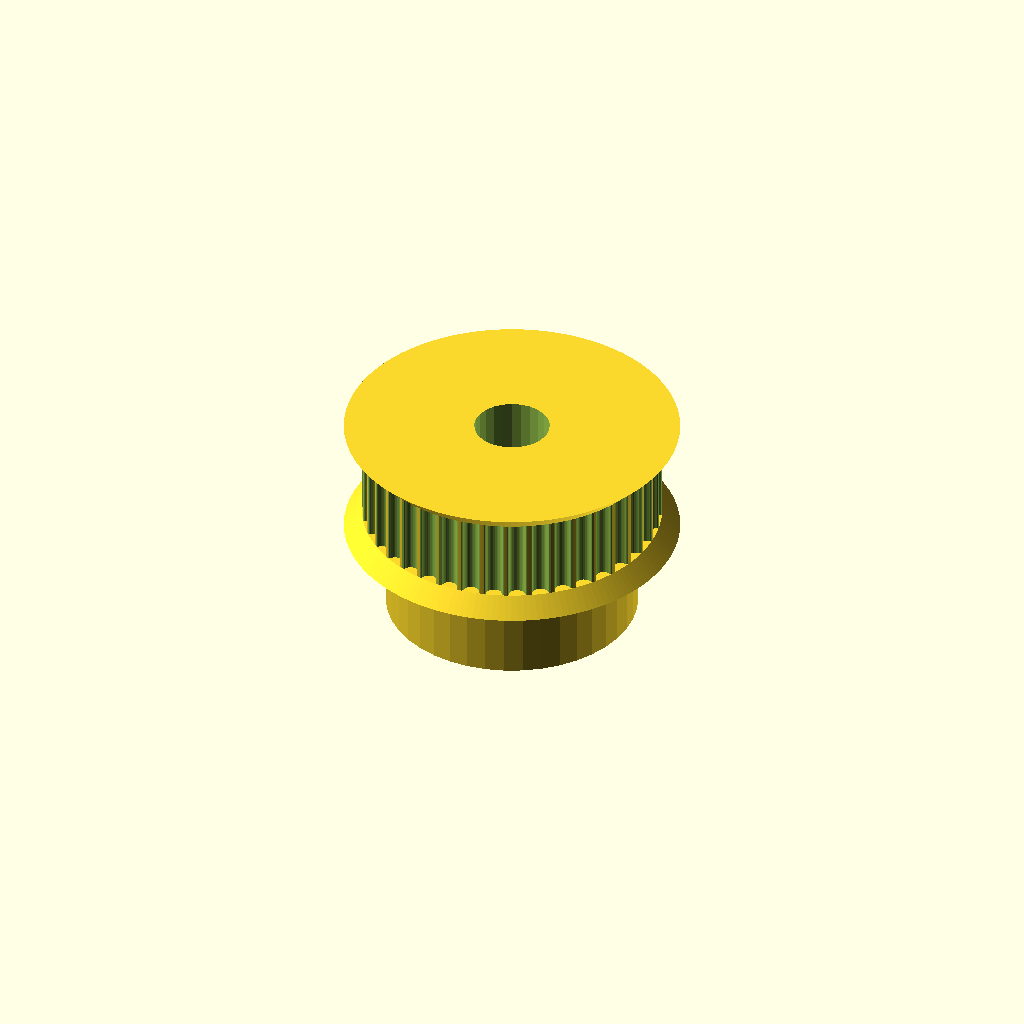
Cell 1: rendered with the file's own defaults.
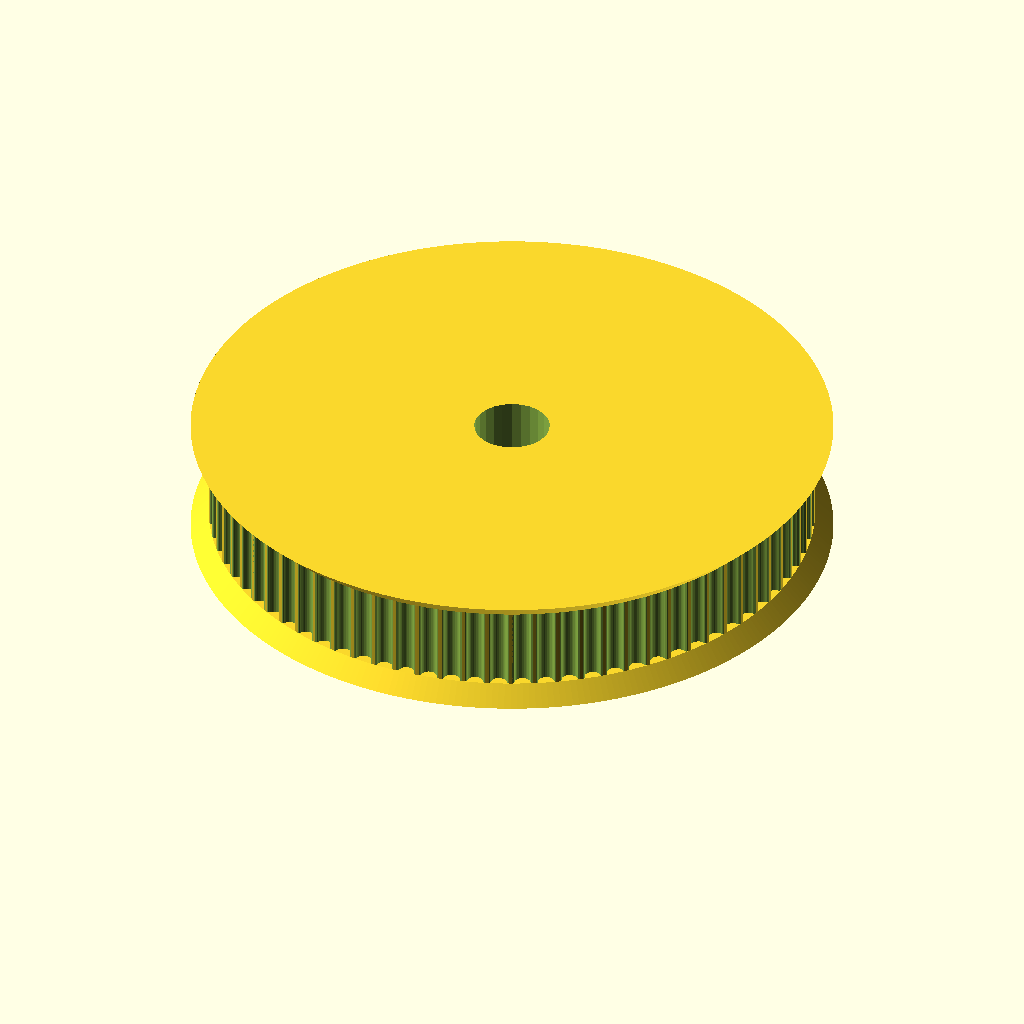
Cell 2 — teeth set to 80, the other parameters unchanged.
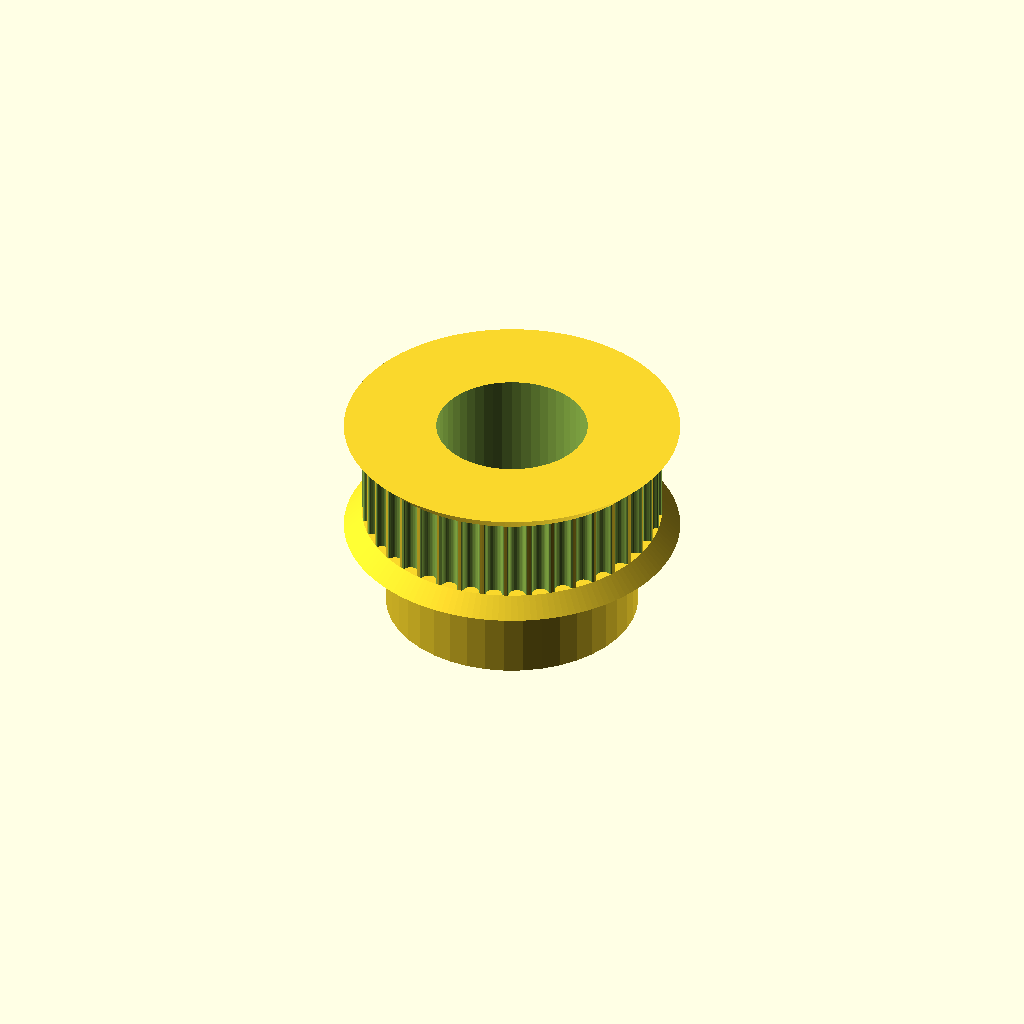
Cell 3 — motor_shaft set to 12.6, the other parameters unchanged.
One fixed orthographic camera (rotation 55°, 0°, 25°; colour scheme Cornfield) for every cell.
The OpenSCAD source (Pulley_GT2-40.scad):
// Parametric Pulley with multiple belt profiles
// by droftarts January 2012

// Based on pulleys by:
// http://www.thingiverse.com/thing:11256 by me!
// https://github.com/prusajr/PrusaMendel by Josef Prusa
// http://www.thingiverse.com/thing:3104 by GilesBathgate
// http://www.thingiverse.com/thing:2079 by nophead

// dxf tooth data from http://oem.cadregister.com/asp/PPOW_Entry.asp?company=915217&elementID=07807803/METRIC/URETH/WV0025/F
// pulley diameter checked and modelled from data at http://www.sdp-si.com/D265/HTML/D265T016.html

/**
 * @name Pulley
 * @category Printed
 * @using 1 x m3 nut, normal or nyloc
 * @using 1 x m3x10 set screw or 1 x m3x8 grub screw
 */


// tuneable constants

teeth = 40;			// Number of teeth, standard Mendel T5 belt = 8, gives Outside Diameter of 11.88mm
profile = 12;		// 1=MXL 2=40DP 3=XL 4=H 5=T2.5 6=T5 7=T10 8=AT5 9=HTD_3mm 10=HTD_5mm 11=HTD_8mm 12=GT2_2mm 13=GT2_3mm 14=GT2_5mm

motor_shaft = 6.3;	// NEMA17 motor shaft exact diameter = 5
m3_dia = 3.2;		// 3mm hole diameter
m3_nut_hex = 1;		// 1 for hex, 0 for square nut
m3_nut_flats = 5.7;	// normal M3 hex nut exact width = 5.5
m3_nut_depth = 2.7;	// normal M3 hex nut exact depth = 2.4, nyloc = 4

retainer = 1;		// Belt retainer above teeth, 0 = No, 1 = Yes
retainer_ht = 1.5;	// height of retainer flange over pulley, standard = 1.5
idler = 1;			// Belt retainer below teeth, 0 = No, 1 = Yes
idler_ht = 1.5;		// height of idler flange over pulley, standard = 1.5

pulley_t_ht = 7;	// length of toothed part of pulley, standard = 12
pulley_b_ht = 9;		// pulley base height, standard = 8. Set to same as idler_ht if you want an idler but no pulley.
pulley_b_dia = 21;	// pulley base diameter, standard = 20
no_of_nuts = 1;		// number of captive nuts required, standard = 1
nut_angle = 120;		// angle between nuts, standard = 90
nut_shaft_distance = 1.2;	// distance between inner face of nut and shaft, can be negative.


//	********************************
//	** Scaling tooth for good fit **
//	********************************
/*	To improve fit of belt to pulley, set the following constant. Decrease or increase by 0.1mm at a time. We are modelling the *BELT* tooth here, not the tooth on the pulley. Increasing the number will *decrease* the pulley tooth size. Increasing the tooth width will also scale proportionately the tooth depth, to maintain the shape of the tooth, and increase how far into the pulley the tooth is indented. Can be negative */

additional_tooth_width = 0.2; //mm

//	If you need more tooth depth than this provides, adjust the following constant. However, this will cause the shape of the tooth to change.

additional_tooth_depth = 0; //mm

// calculated constants

nut_elevation = pulley_b_ht/2;
m3_nut_points = 2*((m3_nut_flats/2)/cos(30)); // This is needed for the nut trap

// The following set the pulley diameter for a given number of teeth

MXL_pulley_dia = tooth_spacing (2.032,0.254);
40DP_pulley_dia = tooth_spacing (2.07264,0.1778);
XL_pulley_dia = tooth_spacing (5.08,0.254);
H_pulley_dia = tooth_spacing (9.525,0.381);
T2_5_pulley_dia = tooth_spaceing_curvefit (0.7467,0.796,1.026);
T5_pulley_dia = tooth_spaceing_curvefit (0.6523,1.591,1.064);
T10_pulley_dia = tooth_spacing (10,0.93);
AT5_pulley_dia = tooth_spaceing_curvefit (0.6523,1.591,1.064);
HTD_3mm_pulley_dia = tooth_spacing (3,0.381);
HTD_5mm_pulley_dia = tooth_spacing (5,0.5715);
HTD_8mm_pulley_dia = tooth_spacing (8,0.6858);
GT2_2mm_pulley_dia = tooth_spacing (2,0.254);
GT2_3mm_pulley_dia = tooth_spacing (3,0.381);
GT2_5mm_pulley_dia = tooth_spacing (5,0.5715);

// The following calls the pulley creation part, and passes the pulley diameter and tooth width to that module

if ( profile == 1 ) { pulley ( "MXL" , MXL_pulley_dia , 0.508 , 1.321 ); }
if ( profile == 2 ) { pulley ( "40 D.P." , 40DP_pulley_dia , 0.457 , 1.226 ); }
if ( profile == 3 ) { pulley ( "XL" , XL_pulley_dia , 1.27, 3.051 ); }
if ( profile == 4 ) { pulley ( "H" , H_pulley_dia ,1.905 , 5.359 ); }
if ( profile == 5 ) { pulley ( "T2.5" , T2_5_pulley_dia , 0.7 , 1.678 ); }
if ( profile == 6 ) { pulley ( "T5" , T5_pulley_dia , 1.19 , 3.264 ); }
if ( profile == 7 ) { pulley ( "T10" , T10_pulley_dia , 2.5 , 6.13 ); }
if ( profile == 8 ) { pulley ( "AT5" , AT5_pulley_dia , 1.19 , 4.268 ); }
if ( profile == 9 ) { pulley ( "HTD 3mm" , HTD_3mm_pulley_dia , 1.289 , 2.27 ); }
if ( profile == 10 ) { pulley ( "HTD 5mm" , HTD_5mm_pulley_dia , 2.199 , 3.781 ); }
if ( profile == 11 ) { pulley ( "HTD 8mm" , HTD_8mm_pulley_dia , 3.607 , 6.603 ); }
if ( profile == 12 ) { pulley ( "GT2 2mm" , GT2_2mm_pulley_dia , 0.764 , 1.494 ); }
if ( profile == 13 ) { pulley ( "GT2 3mm" , GT2_3mm_pulley_dia , 1.169 , 2.31 ); }
if ( profile == 14 ) { pulley ( "GT2 5mm" , GT2_5mm_pulley_dia , 1.969 , 3.952 ); }

// Functions

function tooth_spaceing_curvefit (b,c,d)
	= ((c * pow(teeth,d)) / (b + pow(teeth,d))) * teeth ;

function tooth_spacing(tooth_pitch,pitch_line_offset)
	= (2*((teeth*tooth_pitch)/(3.14159265*2)-pitch_line_offset)) ;

// Main Module

module pulley( belt_type , pulley_OD , tooth_depth , tooth_width )
	{
	echo (str("Belt type = ",belt_type,"; Number of teeth = ",teeth,"; Pulley Outside Diameter = ",pulley_OD,"mm "));
	tooth_distance_from_centre = sqrt( pow(pulley_OD/2,2) - pow((tooth_width+additional_tooth_width)/2,2));
	tooth_width_scale = (tooth_width + additional_tooth_width ) / tooth_width;
	tooth_depth_scale = ((tooth_depth + additional_tooth_depth ) / tooth_depth) ;


//	************************************************************************
//	*** uncomment the following line if pulley is wider than puller base ***
//	************************************************************************

//	translate ([0,0, pulley_b_ht + pulley_t_ht + retainer_ht ]) rotate ([0,180,0])

	difference()
	 {	 
		union()
		{
			//base
	
			if ( pulley_b_ht < 2 ) { echo ("CAN'T DRAW PULLEY BASE, HEIGHT LESS THAN 2!!!"); } else {
				rotate_extrude($fn=pulley_b_dia*2)
				{
						square([pulley_b_dia/2-1,pulley_b_ht]);
						square([pulley_b_dia/2,pulley_b_ht-1]);
						translate([pulley_b_dia/2-1,pulley_b_ht-1]) circle(1);
				}
			}
	
		difference()
			{
			//shaft - diameter is outside diameter of pulley
			
			translate([0,0,pulley_b_ht]) 
			rotate ([0,0,360/(teeth*4)]) 
			cylinder(r=pulley_OD/2,h=pulley_t_ht, $fn=teeth*4);
	
			//teeth - cut out of shaft
		
			for(i=[1:teeth]) 
			rotate([0,0,i*(360/teeth)])
			translate([0,-tooth_distance_from_centre,pulley_b_ht -1]) 
			scale ([ tooth_width_scale , tooth_depth_scale , 1 ]) 
			{
			if ( profile == 1 ) { MXL();}
			if ( profile == 2 ) { 40DP();}
			if ( profile == 3 ) { XL();}
			if ( profile == 4 ) { H();}
			if ( profile == 5 ) { T2_5();}
			if ( profile == 6 ) { T5();}
			if ( profile == 7 ) { T10();}
			if ( profile == 8 ) { AT5();}
			if ( profile == 9 ) { HTD_3mm();}
			if ( profile == 10 ) { HTD_5mm();}
			if ( profile == 11 ) { HTD_8mm();}
			if ( profile == 12 ) { GT2_2mm();}
			if ( profile == 13 ) { GT2_3mm();}
			if ( profile == 14 ) { GT2_5mm();}
			}

			}
			
		//belt retainer / idler
		if ( retainer > 0 ) {translate ([0,0, pulley_b_ht + pulley_t_ht ]) 
		rotate_extrude($fn=teeth*4)  
		polygon([[0,0],[pulley_OD/2,0],[pulley_OD/2 + retainer_ht , retainer_ht],[0 , retainer_ht],[0,0]]);}
		
		if ( idler > 0 ) {translate ([0,0, pulley_b_ht - idler_ht ]) 
		rotate_extrude($fn=teeth*4)  
		polygon([[0,0],[pulley_OD/2 + idler_ht,0],[pulley_OD/2 , idler_ht],[0 , idler_ht],[0,0]]);}
	
		}
	   
		//hole for motor shaft
		translate([0,0,-1])cylinder(r=motor_shaft/2,h=pulley_b_ht + pulley_t_ht + retainer_ht + 2,$fn=motor_shaft*4);
				
		//captive nut and grub screw holes
	
		if ( pulley_b_ht < m3_nut_flats ) { echo ("CAN'T DRAW CAPTIVE NUTS, HEIGHT LESS THAN NUT DIAMETER!!!"); } else {
		if ( (pulley_b_dia - motor_shaft)/2 < m3_nut_depth + 3 ) { echo ("CAN'T DRAW CAPTIVE NUTS, DIAMETER TOO SMALL FOR NUT DEPTH!!!"); } else {
	
			for(j=[1:no_of_nuts]) rotate([0,0,j*nut_angle])
			translate([0,0,nut_elevation])rotate([90,0,0])
	
			union()
			{
				//entrance
				translate([0,-pulley_b_ht/4-0.5,motor_shaft/2+m3_nut_depth/2+nut_shaft_distance]) cube([m3_nut_flats,pulley_b_ht/2+1,m3_nut_depth],center=true);
	
				//nut
				if ( m3_nut_hex > 0 )
					{
						// hex nut
						translate([0,0.25,motor_shaft/2+m3_nut_depth/2+nut_shaft_distance]) rotate([0,0,30]) cylinder(r=m3_nut_points/2,h=m3_nut_depth,center=true,$fn=6);
					} else {
						// square nut
						translate([0,0.25,motor_shaft/2+m3_nut_depth/2+nut_shaft_distance]) cube([m3_nut_flats,m3_nut_flats,m3_nut_depth],center=true);
					}
	
				//grub screw hole
				rotate([0,0,22.5])cylinder(r=m3_dia/2,h=pulley_b_dia/2+1,$fn=8);
			}
		}}
	 }
	   
	}


// Tooth profile modules

module MXL()
	{
	linear_extrude(height=pulley_t_ht+2) polygon([[-0.660421,-0.5],[-0.660421,0],[-0.621898,0.006033],[-0.587714,0.023037],[-0.560056,0.049424],[-0.541182,0.083609],[-0.417357,0.424392],[-0.398413,0.458752],[-0.370649,0.48514],[-0.336324,0.502074],[-0.297744,0.508035],[0.297744,0.508035],[0.336268,0.502074],[0.370452,0.48514],[0.39811,0.458752],[0.416983,0.424392],[0.540808,0.083609],[0.559752,0.049424],[0.587516,0.023037],[0.621841,0.006033],[0.660421,0],[0.660421,-0.5]]);
	}

module 40DP()
	{
	linear_extrude(height=pulley_t_ht+2) polygon([[-0.612775,-0.5],[-0.612775,0],[-0.574719,0.010187],[-0.546453,0.0381],[-0.355953,0.3683],[-0.327604,0.405408],[-0.291086,0.433388],[-0.248548,0.451049],[-0.202142,0.4572],[0.202494,0.4572],[0.248653,0.451049],[0.291042,0.433388],[0.327609,0.405408],[0.356306,0.3683],[0.546806,0.0381],[0.574499,0.010187],[0.612775,0],[0.612775,-0.5]]);
	}

module XL()
	{
	linear_extrude(height=pulley_t_ht+2) polygon([[-1.525411,-1],[-1.525411,0],[-1.41777,0.015495],[-1.320712,0.059664],[-1.239661,0.129034],[-1.180042,0.220133],[-0.793044,1.050219],[-0.733574,1.141021],[-0.652507,1.210425],[-0.555366,1.254759],[-0.447675,1.270353],[0.447675,1.270353],[0.555366,1.254759],[0.652507,1.210425],[0.733574,1.141021],[0.793044,1.050219],[1.180042,0.220133],[1.239711,0.129034],[1.320844,0.059664],[1.417919,0.015495],[1.525411,0],[1.525411,-1]]);
	}

module H()
	{
	linear_extrude(height=pulley_t_ht+2) polygon([[-2.6797,-1],[-2.6797,0],[-2.600907,0.006138],[-2.525342,0.024024],[-2.45412,0.052881],[-2.388351,0.091909],[-2.329145,0.140328],[-2.277614,0.197358],[-2.234875,0.262205],[-2.202032,0.334091],[-1.75224,1.57093],[-1.719538,1.642815],[-1.676883,1.707663],[-1.62542,1.764693],[-1.566256,1.813112],[-1.500512,1.85214],[-1.4293,1.880997],[-1.353742,1.898883],[-1.274949,1.905021],[1.275281,1.905021],[1.354056,1.898883],[1.429576,1.880997],[1.500731,1.85214],[1.566411,1.813112],[1.625508,1.764693],[1.676919,1.707663],[1.719531,1.642815],[1.752233,1.57093],[2.20273,0.334091],[2.235433,0.262205],[2.278045,0.197358],[2.329455,0.140328],[2.388553,0.091909],[2.454233,0.052881],[2.525384,0.024024],[2.600904,0.006138],[2.6797,0],[2.6797,-1]]);
	}

module T2_5()
	{
	linear_extrude(height=pulley_t_ht+2) polygon([[-0.839258,-0.5],[-0.839258,0],[-0.770246,0.021652],[-0.726369,0.079022],[-0.529167,0.620889],[-0.485025,0.67826],[-0.416278,0.699911],[0.416278,0.699911],[0.484849,0.67826],[0.528814,0.620889],[0.726369,0.079022],[0.770114,0.021652],[0.839258,0],[0.839258,-0.5]]);
	}

module T5()
	{
	linear_extrude(height=pulley_t_ht+2) polygon([[-1.632126,-0.5],[-1.632126,0],[-1.568549,0.004939],[-1.507539,0.019367],[-1.450023,0.042686],[-1.396912,0.074224],[-1.349125,0.113379],[-1.307581,0.159508],[-1.273186,0.211991],[-1.246868,0.270192],[-1.009802,0.920362],[-0.983414,0.978433],[-0.949018,1.030788],[-0.907524,1.076798],[-0.859829,1.115847],[-0.80682,1.147314],[-0.749402,1.170562],[-0.688471,1.184956],[-0.624921,1.189895],[0.624971,1.189895],[0.688622,1.184956],[0.749607,1.170562],[0.807043,1.147314],[0.860055,1.115847],[0.907754,1.076798],[0.949269,1.030788],[0.9837,0.978433],[1.010193,0.920362],[1.246907,0.270192],[1.273295,0.211991],[1.307726,0.159508],[1.349276,0.113379],[1.397039,0.074224],[1.450111,0.042686],[1.507589,0.019367],[1.568563,0.004939],[1.632126,0],[1.632126,-0.5]]);
	}

module T10()
	{
	linear_extrude(height=pulley_t_ht+2) polygon([[-3.06511,-1],[-3.06511,0],[-2.971998,0.007239],[-2.882718,0.028344],[-2.79859,0.062396],[-2.720931,0.108479],[-2.651061,0.165675],[-2.590298,0.233065],[-2.539962,0.309732],[-2.501371,0.394759],[-1.879071,2.105025],[-1.840363,2.190052],[-1.789939,2.266719],[-1.729114,2.334109],[-1.659202,2.391304],[-1.581518,2.437387],[-1.497376,2.47144],[-1.408092,2.492545],[-1.314979,2.499784],[1.314979,2.499784],[1.408091,2.492545],[1.497371,2.47144],[1.581499,2.437387],[1.659158,2.391304],[1.729028,2.334109],[1.789791,2.266719],[1.840127,2.190052],[1.878718,2.105025],[2.501018,0.394759],[2.539726,0.309732],[2.59015,0.233065],[2.650975,0.165675],[2.720887,0.108479],[2.798571,0.062396],[2.882713,0.028344],[2.971997,0.007239],[3.06511,0],[3.06511,-1]]);
	}

module AT5()
	{
	linear_extrude(height=pulley_t_ht+2) polygon([[-2.134129,-0.75],[-2.134129,0],[-2.058023,0.005488],[-1.984595,0.021547],[-1.914806,0.047569],[-1.849614,0.082947],[-1.789978,0.127073],[-1.736857,0.179338],[-1.691211,0.239136],[-1.653999,0.305859],[-1.349199,0.959203],[-1.286933,1.054635],[-1.201914,1.127346],[-1.099961,1.173664],[-0.986896,1.18992],[0.986543,1.18992],[1.099614,1.173664],[1.201605,1.127346],[1.286729,1.054635],[1.349199,0.959203],[1.653646,0.305859],[1.690859,0.239136],[1.73651,0.179338],[1.789644,0.127073],[1.849305,0.082947],[1.914539,0.047569],[1.984392,0.021547],[2.057906,0.005488],[2.134129,0],[2.134129,-0.75]]);
	}

module HTD_3mm()
	{
	linear_extrude(height=pulley_t_ht+2) polygon([[-1.135062,-0.5],[-1.135062,0],[-1.048323,0.015484],[-0.974284,0.058517],[-0.919162,0.123974],[-0.889176,0.206728],[-0.81721,0.579614],[-0.800806,0.653232],[-0.778384,0.72416],[-0.750244,0.792137],[-0.716685,0.856903],[-0.678005,0.918199],[-0.634505,0.975764],[-0.586483,1.029338],[-0.534238,1.078662],[-0.47807,1.123476],[-0.418278,1.16352],[-0.355162,1.198533],[-0.289019,1.228257],[-0.22015,1.25243],[-0.148854,1.270793],[-0.07543,1.283087],[-0.000176,1.28905],[0.075081,1.283145],[0.148515,1.270895],[0.219827,1.252561],[0.288716,1.228406],[0.354879,1.19869],[0.418018,1.163675],[0.477831,1.123623],[0.534017,1.078795],[0.586276,1.029452],[0.634307,0.975857],[0.677809,0.91827],[0.716481,0.856953],[0.750022,0.792167],[0.778133,0.724174],[0.800511,0.653236],[0.816857,0.579614],[0.888471,0.206728],[0.919014,0.123974],[0.974328,0.058517],[1.048362,0.015484],[1.135062,0],[1.135062,-0.5]]);
	}

module HTD_5mm()
	{
	linear_extrude(height=pulley_t_ht+2) polygon([[-1.89036,-0.75],[-1.89036,0],[-1.741168,0.02669],[-1.61387,0.100806],[-1.518984,0.21342],[-1.467026,0.3556],[-1.427162,0.960967],[-1.398568,1.089602],[-1.359437,1.213531],[-1.310296,1.332296],[-1.251672,1.445441],[-1.184092,1.552509],[-1.108081,1.653042],[-1.024167,1.746585],[-0.932877,1.832681],[-0.834736,1.910872],[-0.730271,1.980701],[-0.62001,2.041713],[-0.504478,2.09345],[-0.384202,2.135455],[-0.259708,2.167271],[-0.131524,2.188443],[-0.000176,2.198511],[0.131296,2.188504],[0.259588,2.167387],[0.384174,2.135616],[0.504527,2.093648],[0.620123,2.04194],[0.730433,1.980949],[0.834934,1.911132],[0.933097,1.832945],[1.024398,1.746846],[1.108311,1.653291],[1.184308,1.552736],[1.251865,1.445639],[1.310455,1.332457],[1.359552,1.213647],[1.39863,1.089664],[1.427162,0.960967],[1.467026,0.3556],[1.518984,0.21342],[1.61387,0.100806],[1.741168,0.02669],[1.89036,0],[1.89036,-0.75]]);
	}

module HTD_8mm()
	{
	linear_extrude(height=pulley_t_ht+2) polygon([[-3.301471,-1],[-3.301471,0],[-3.16611,0.012093],[-3.038062,0.047068],[-2.919646,0.10297],[-2.813182,0.177844],[-2.720989,0.269734],[-2.645387,0.376684],[-2.588694,0.496739],[-2.553229,0.627944],[-2.460801,1.470025],[-2.411413,1.691917],[-2.343887,1.905691],[-2.259126,2.110563],[-2.158035,2.30575],[-2.041518,2.490467],[-1.910478,2.66393],[-1.76582,2.825356],[-1.608446,2.973961],[-1.439261,3.10896],[-1.259169,3.22957],[-1.069074,3.335006],[-0.869878,3.424485],[-0.662487,3.497224],[-0.447804,3.552437],[-0.226732,3.589341],[-0.000176,3.607153],[0.226511,3.589461],[0.447712,3.552654],[0.66252,3.497516],[0.870027,3.424833],[1.069329,3.33539],[1.259517,3.229973],[1.439687,3.109367],[1.608931,2.974358],[1.766344,2.825731],[1.911018,2.664271],[2.042047,2.490765],[2.158526,2.305998],[2.259547,2.110755],[2.344204,1.905821],[2.411591,1.691983],[2.460801,1.470025],[2.553229,0.627944],[2.588592,0.496739],[2.645238,0.376684],[2.720834,0.269734],[2.81305,0.177844],[2.919553,0.10297],[3.038012,0.047068],[3.166095,0.012093],[3.301471,0],[3.301471,-1]]);
	}

module GT2_2mm()
	{
	linear_extrude(height=pulley_t_ht+2) polygon([[0.747183,-0.5],[0.747183,0],[0.647876,0.037218],[0.598311,0.130528],[0.578556,0.238423],[0.547158,0.343077],[0.504649,0.443762],[0.451556,0.53975],[0.358229,0.636924],[0.2484,0.707276],[0.127259,0.750044],[0,0.76447],[-0.127259,0.750044],[-0.2484,0.707276],[-0.358229,0.636924],[-0.451556,0.53975],[-0.504797,0.443762],[-0.547291,0.343077],[-0.578605,0.238423],[-0.598311,0.130528],[-0.648009,0.037218],[-0.747183,0],[-0.747183,-0.5]]);
	}

module GT2_3mm()
	{
	linear_extrude(height=pulley_t_ht+2) polygon([[-1.155171,-0.5],[-1.155171,0],[-1.065317,0.016448],[-0.989057,0.062001],[-0.93297,0.130969],[-0.90364,0.217664],[-0.863705,0.408181],[-0.800056,0.591388],[-0.713587,0.765004],[-0.60519,0.926747],[-0.469751,1.032548],[-0.320719,1.108119],[-0.162625,1.153462],[0,1.168577],[0.162625,1.153462],[0.320719,1.108119],[0.469751,1.032548],[0.60519,0.926747],[0.713587,0.765004],[0.800056,0.591388],[0.863705,0.408181],[0.90364,0.217664],[0.932921,0.130969],[0.988924,0.062001],[1.065168,0.016448],[1.155171,0],[1.155171,-0.5]]);
	}

module GT2_5mm()
	{
	linear_extrude(height=pulley_t_ht+2) polygon([[-1.975908,-0.75],[-1.975908,0],[-1.797959,0.03212],[-1.646634,0.121224],[-1.534534,0.256431],[-1.474258,0.426861],[-1.446911,0.570808],[-1.411774,0.712722],[-1.368964,0.852287],[-1.318597,0.989189],[-1.260788,1.123115],[-1.195654,1.25375],[-1.12331,1.380781],[-1.043869,1.503892],[-0.935264,1.612278],[-0.817959,1.706414],[-0.693181,1.786237],[-0.562151,1.851687],[-0.426095,1.9027],[-0.286235,1.939214],[-0.143795,1.961168],[0,1.9685],[0.143796,1.961168],[0.286235,1.939214],[0.426095,1.9027],[0.562151,1.851687],[0.693181,1.786237],[0.817959,1.706414],[0.935263,1.612278],[1.043869,1.503892],[1.123207,1.380781],[1.195509,1.25375],[1.26065,1.123115],[1.318507,0.989189],[1.368956,0.852287],[1.411872,0.712722],[1.447132,0.570808],[1.474611,0.426861],[1.534583,0.256431],[1.646678,0.121223],[1.798064,0.03212],[1.975908,0],[1.975908,-0.75]]);
	}
Customizer parameters (derived from the source; name, type, default, range or options):
teeth: number, default 40
profile: number, default 12
motor_shaft: number, default 6.3
m3_dia: number, default 3.2
m3_nut_hex: number, default 1
m3_nut_flats: number, default 5.7
m3_nut_depth: number, default 2.7
retainer: number, default 1
retainer_ht: number, default 1.5
idler: number, default 1
idler_ht: number, default 1.5
pulley_t_ht: number, default 7
pulley_b_ht: number, default 9
pulley_b_dia: number, default 21
no_of_nuts: number, default 1
nut_angle: number, default 120
nut_shaft_distance: number, default 1.2
additional_tooth_width: number, default 0.2
additional_tooth_depth: number, default 0
